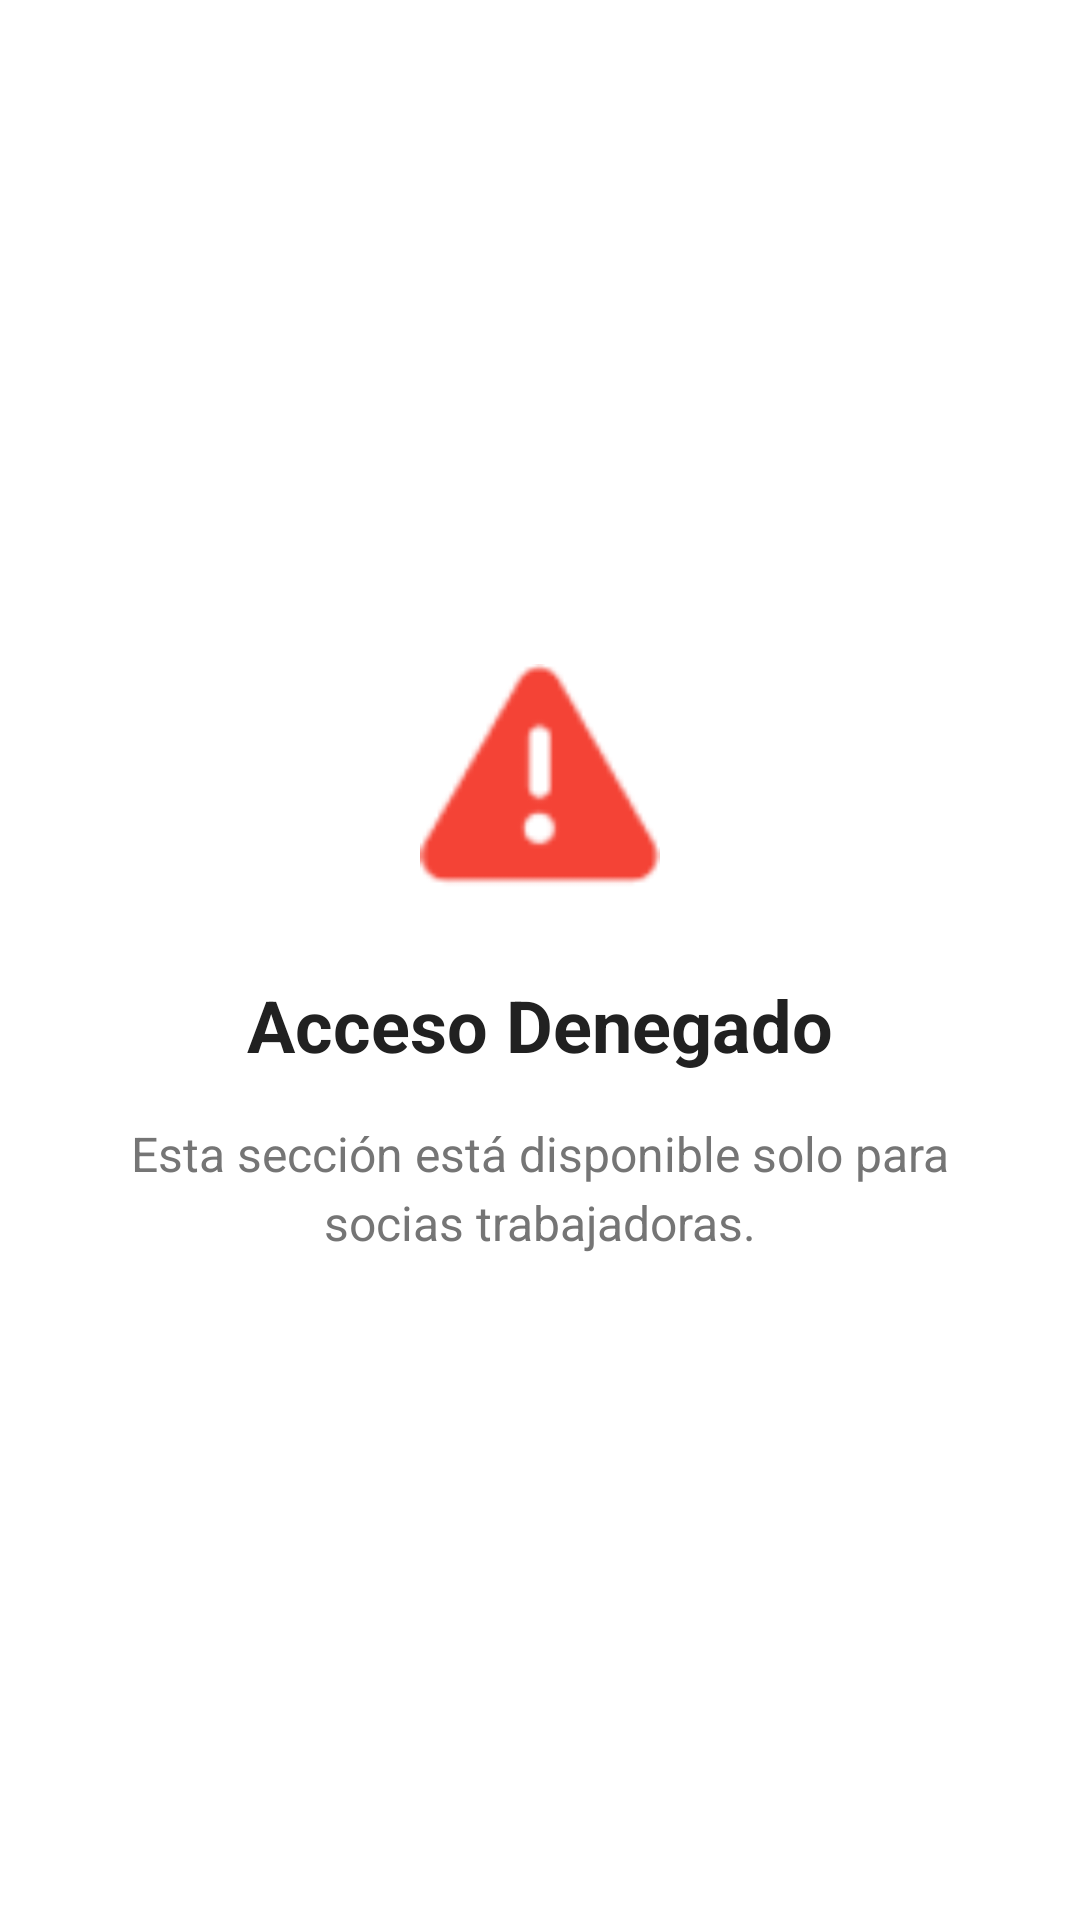

Android layout source for this screen:
<!-- AndroidManifest.xml: application theme Theme.LOOPv7 -->
<!-- res/layout/fragment_access_denied.xml -->
<?xml version="1.0" encoding="utf-8"?>
<LinearLayout xmlns:android="http://schemas.android.com/apk/res/android"
    android:layout_width="match_parent"
    android:layout_height="match_parent"
    android:orientation="vertical"
    android:gravity="center"
    android:padding="32dp"
    android:background="@color/white">

    <ImageView
        android:layout_width="80dp"
        android:layout_height="80dp"
        android:src="@android:drawable/ic_dialog_alert"
        android:tint="@color/error"
        android:layout_marginBottom="24dp" />

    <TextView
        android:layout_width="wrap_content"
        android:layout_height="wrap_content"
        android:text="Acceso Denegado"
        android:textSize="24sp"
        android:textStyle="bold"
        android:textColor="@color/text_primary"
        android:layout_marginBottom="16dp" />

    <TextView
        android:layout_width="match_parent"
        android:layout_height="wrap_content"
        android:text="Esta sección está disponible solo para socias trabajadoras."
        android:textSize="16sp"
        android:textColor="@color/text_secondary"
        android:gravity="center"
        android:lineSpacingExtra="4dp" />

</LinearLayout>
<!-- resources referenced by this layout -->
<resources>
  <color name="error">#FFF44336</color>
  <color name="text_primary">#FF212121</color>
  <color name="text_secondary">#FF757575</color>
  <color name="white">#FFFFFFFF</color>
  <style name="Theme.LOOPv7" parent="Base.Theme.LOOPv7" />
  <style name="Base.Theme.LOOPv7" parent="Theme.Material3.DayNight.NoActionBar">
          
          <item name="colorPrimary">@color/primary</item>
          <item name="colorPrimaryVariant">@color/primary_dark</item>
          <item name="colorOnPrimary">@color/white</item>
          <item name="colorSecondary">@color/secondary</item>
          <item name="colorSecondaryVariant">@color/secondary_dark</item>
          <item name="colorOnSecondary">@color/white</item>
          <item name="android:colorBackground">@color/background</item>
          <item name="colorSurface">@color/surface</item>
          <item name="colorOnSurface">@color/text_primary</item>
      </style>
  <color name="primary">#FF2E7D32</color>
  <color name="primary_dark">#FF1B5E20</color>
  <color name="secondary">#FF757575</color>
  <color name="secondary_dark">#FF424242</color>
  <color name="background">#FFF5F5F5</color>
  <color name="surface">#FFFFFFFF</color>
</resources>
